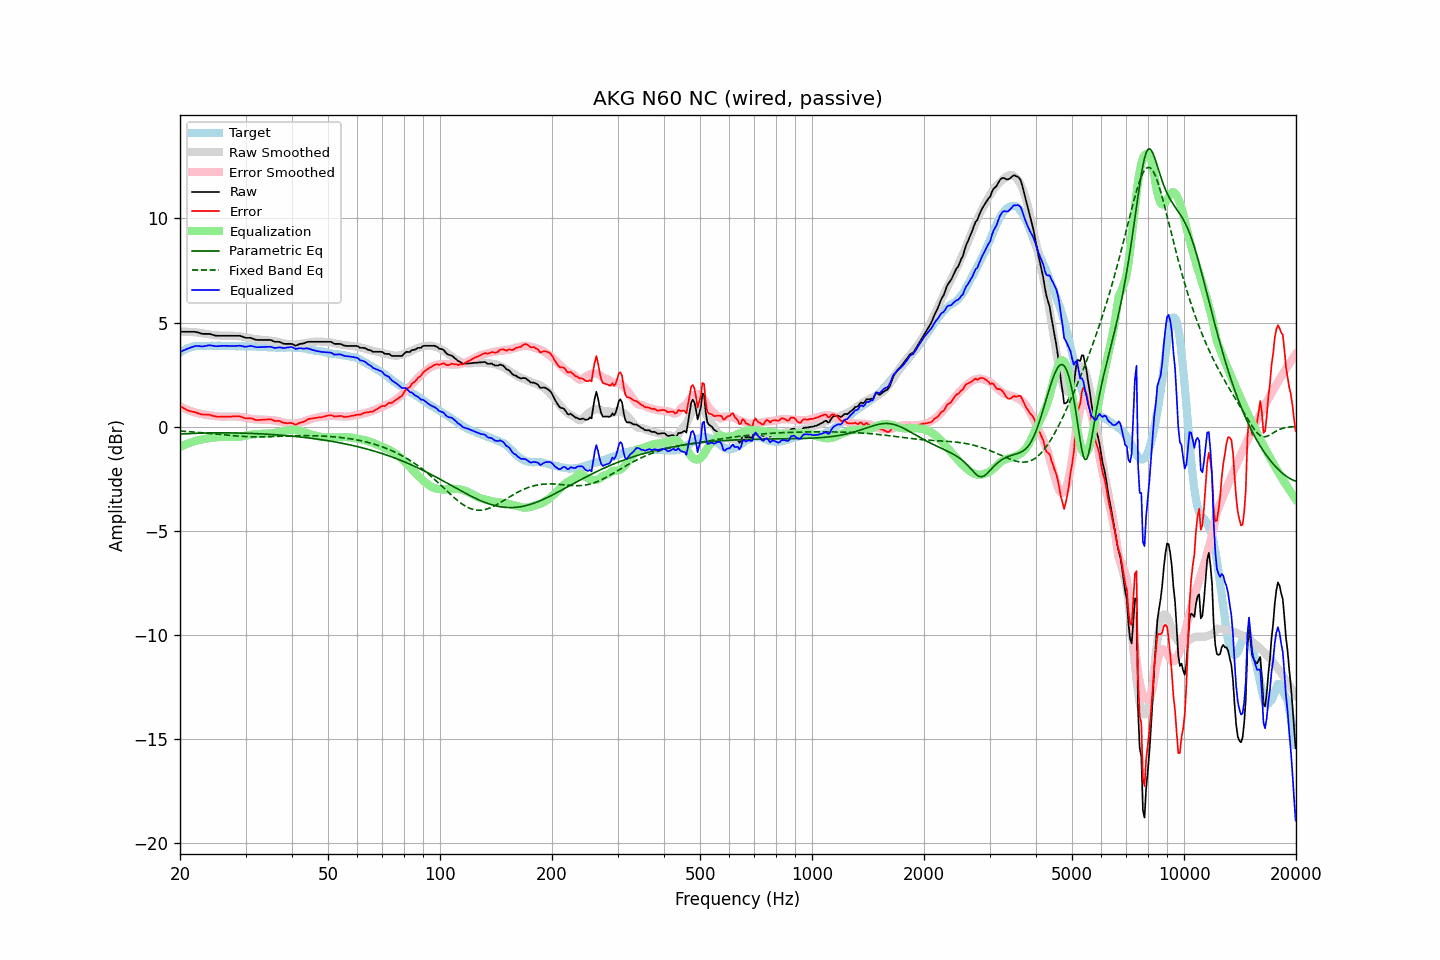

The table this chart was drawn from, first rows:
frequency, raw, error, smoothed, error_smoothed, equalization, parametric_eq, fixed_band_eq, equalized_raw, equalized_smoothed, target
20.00, 4.56, 1.00, 4.56, 0.97, -0.97, -0.35, -0.21, 3.58, 3.59, 3.56
20.20, 4.56, 0.95, 4.56, 0.94, -0.94, -0.35, -0.21, 3.62, 3.63, 3.61
20.40, 4.56, 0.90, 4.56, 0.90, -0.90, -0.34, -0.22, 3.66, 3.66, 3.66
20.61, 4.56, 0.87, 4.56, 0.87, -0.87, -0.34, -0.22, 3.69, 3.70, 3.69
20.81, 4.56, 0.82, 4.56, 0.83, -0.83, -0.33, -0.23, 3.73, 3.73, 3.74
21.02, 4.56, 0.78, 4.56, 0.80, -0.80, -0.33, -0.23, 3.76, 3.76, 3.78
21.23, 4.56, 0.76, 4.55, 0.77, -0.77, -0.33, -0.24, 3.79, 3.78, 3.80
21.44, 4.56, 0.74, 4.55, 0.74, -0.74, -0.32, -0.24, 3.81, 3.80, 3.82
21.66, 4.56, 0.72, 4.54, 0.72, -0.72, -0.32, -0.25, 3.84, 3.82, 3.84
21.87, 4.56, 0.71, 4.54, 0.69, -0.69, -0.32, -0.26, 3.86, 3.84, 3.85
22.09, 4.55, 0.68, 4.53, 0.67, -0.67, -0.31, -0.26, 3.88, 3.86, 3.87
22.31, 4.53, 0.65, 4.52, 0.65, -0.65, -0.31, -0.27, 3.88, 3.87, 3.88
22.54, 4.51, 0.63, 4.51, 0.63, -0.63, -0.31, -0.28, 3.87, 3.88, 3.88
22.76, 4.48, 0.60, 4.50, 0.62, -0.62, -0.31, -0.28, 3.86, 3.88, 3.88
22.99, 4.46, 0.59, 4.49, 0.60, -0.60, -0.30, -0.29, 3.85, 3.88, 3.87
23.22, 4.46, 0.59, 4.47, 0.59, -0.59, -0.30, -0.30, 3.87, 3.88, 3.87
23.45, 4.46, 0.59, 4.46, 0.58, -0.58, -0.30, -0.30, 3.88, 3.88, 3.87
23.69, 4.46, 0.58, 4.45, 0.56, -0.56, -0.30, -0.31, 3.90, 3.88, 3.88
23.92, 4.46, 0.58, 4.43, 0.55, -0.55, -0.30, -0.32, 3.91, 3.88, 3.88
24.16, 4.45, 0.57, 4.42, 0.54, -0.54, -0.30, -0.33, 3.91, 3.88, 3.88
24.40, 4.42, 0.53, 4.41, 0.53, -0.53, -0.30, -0.33, 3.89, 3.88, 3.89
24.65, 4.40, 0.52, 4.40, 0.52, -0.52, -0.29, -0.34, 3.88, 3.88, 3.88
24.89, 4.38, 0.50, 4.39, 0.51, -0.51, -0.29, -0.35, 3.87, 3.88, 3.88
25.14, 4.37, 0.49, 4.39, 0.50, -0.50, -0.29, -0.36, 3.86, 3.88, 3.88
25.39, 4.37, 0.48, 4.38, 0.50, -0.50, -0.29, -0.36, 3.87, 3.89, 3.89
25.65, 4.37, 0.48, 4.38, 0.49, -0.49, -0.29, -0.37, 3.88, 3.89, 3.89
25.91, 4.37, 0.49, 4.37, 0.49, -0.49, -0.29, -0.38, 3.88, 3.89, 3.88
26.16, 4.37, 0.49, 4.37, 0.48, -0.48, -0.29, -0.39, 3.88, 3.88, 3.88
26.43, 4.37, 0.49, 4.37, 0.48, -0.48, -0.29, -0.39, 3.88, 3.88, 3.88
26.69, 4.37, 0.49, 4.37, 0.49, -0.49, -0.29, -0.40, 3.88, 3.88, 3.88
26.96, 4.37, 0.49, 4.37, 0.49, -0.49, -0.29, -0.41, 3.88, 3.88, 3.88
27.23, 4.37, 0.49, 4.37, 0.49, -0.49, -0.29, -0.42, 3.87, 3.88, 3.88
27.50, 4.37, 0.49, 4.37, 0.49, -0.49, -0.30, -0.42, 3.87, 3.88, 3.88
27.77, 4.37, 0.50, 4.37, 0.49, -0.49, -0.30, -0.43, 3.88, 3.87, 3.87
28.05, 4.37, 0.50, 4.36, 0.49, -0.49, -0.30, -0.44, 3.88, 3.87, 3.87
28.33, 4.37, 0.51, 4.36, 0.49, -0.49, -0.30, -0.44, 3.88, 3.87, 3.86
28.62, 4.37, 0.51, 4.35, 0.48, -0.48, -0.30, -0.45, 3.89, 3.87, 3.86
28.90, 4.37, 0.50, 4.34, 0.48, -0.48, -0.30, -0.45, 3.89, 3.87, 3.87
29.19, 4.35, 0.49, 4.33, 0.47, -0.47, -0.30, -0.46, 3.88, 3.87, 3.86
29.48, 4.32, 0.45, 4.32, 0.46, -0.46, -0.31, -0.46, 3.86, 3.87, 3.87
29.78, 4.29, 0.43, 4.31, 0.44, -0.44, -0.31, -0.47, 3.85, 3.86, 3.86
30.08, 4.27, 0.40, 4.29, 0.43, -0.43, -0.31, -0.47, 3.84, 3.86, 3.87
30.38, 4.27, 0.41, 4.27, 0.41, -0.41, -0.31, -0.47, 3.86, 3.86, 3.86
30.68, 4.27, 0.41, 4.26, 0.40, -0.40, -0.32, -0.48, 3.87, 3.86, 3.86
30.99, 4.27, 0.41, 4.24, 0.38, -0.38, -0.32, -0.48, 3.88, 3.86, 3.86
31.30, 4.24, 0.39, 4.23, 0.37, -0.37, -0.32, -0.48, 3.87, 3.86, 3.85
31.61, 4.21, 0.36, 4.21, 0.36, -0.36, -0.33, -0.48, 3.85, 3.85, 3.85
31.93, 4.18, 0.33, 4.20, 0.35, -0.35, -0.33, -0.48, 3.82, 3.85, 3.85
32.24, 4.17, 0.33, 4.20, 0.35, -0.35, -0.33, -0.48, 3.82, 3.84, 3.84
32.57, 4.17, 0.33, 4.19, 0.35, -0.35, -0.34, -0.48, 3.82, 3.84, 3.84
32.89, 4.17, 0.33, 4.18, 0.35, -0.35, -0.34, -0.48, 3.82, 3.84, 3.84
33.22, 4.17, 0.34, 4.18, 0.34, -0.34, -0.34, -0.48, 3.83, 3.83, 3.83
33.55, 4.17, 0.34, 4.17, 0.34, -0.34, -0.35, -0.48, 3.83, 3.83, 3.83
33.89, 4.17, 0.35, 4.16, 0.34, -0.34, -0.35, -0.48, 3.83, 3.82, 3.82
34.23, 4.17, 0.35, 4.15, 0.34, -0.34, -0.36, -0.48, 3.83, 3.82, 3.82
34.57, 4.17, 0.36, 4.15, 0.33, -0.33, -0.36, -0.47, 3.84, 3.81, 3.81
34.92, 4.17, 0.36, 4.14, 0.33, -0.33, -0.37, -0.47, 3.84, 3.81, 3.81
35.27, 4.15, 0.35, 4.13, 0.32, -0.32, -0.37, -0.47, 3.83, 3.81, 3.80
35.62, 4.11, 0.31, 4.11, 0.31, -0.31, -0.38, -0.47, 3.80, 3.80, 3.80
35.97, 4.08, 0.28, 4.10, 0.30, -0.30, -0.38, -0.46, 3.78, 3.80, 3.80
... 635 more rows
